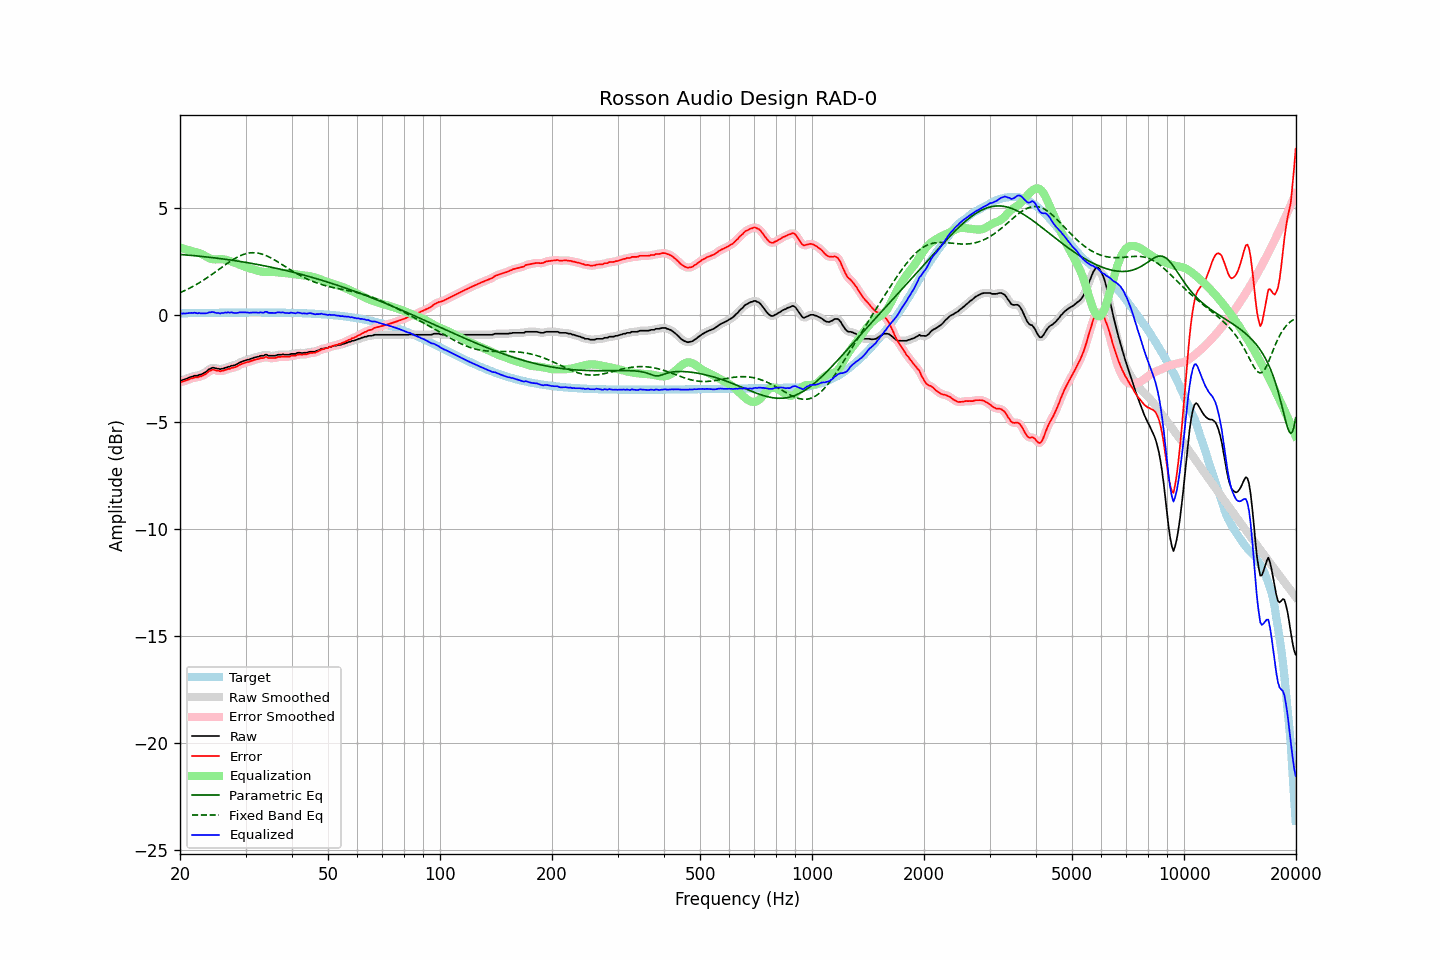

Values plotted in this chart, from the file beside it:
frequency, raw, error, smoothed, error_smoothed, equalization, parametric_eq, fixed_band_eq, equalized_raw, equalized_smoothed, target
20.00, -3.05, -3.12, -3.06, -3.13, 3.15, 2.82, 1.04, 0.10, 0.09, 0.07
20.20, -3.07, -3.14, -3.05, -3.12, 3.12, 2.82, 1.07, 0.05, 0.07, 0.07
20.40, -3.03, -3.10, -3.03, -3.11, 3.10, 2.81, 1.10, 0.07, 0.06, 0.07
20.61, -3.01, -3.09, -3.01, -3.09, 3.07, 2.80, 1.14, 0.06, 0.06, 0.08
20.81, -2.98, -3.06, -2.98, -3.06, 3.05, 2.80, 1.17, 0.07, 0.07, 0.08
21.02, -2.95, -3.03, -2.95, -3.03, 3.03, 2.79, 1.21, 0.08, 0.08, 0.08
21.23, -2.92, -3.00, -2.92, -3.00, 3.01, 2.78, 1.25, 0.09, 0.08, 0.08
21.44, -2.89, -2.97, -2.89, -2.97, 2.98, 2.78, 1.29, 0.09, 0.09, 0.08
21.66, -2.88, -2.96, -2.87, -2.95, 2.96, 2.77, 1.33, 0.08, 0.09, 0.08
21.87, -2.84, -2.92, -2.86, -2.94, 2.94, 2.76, 1.37, 0.10, 0.09, 0.08
22.09, -2.84, -2.92, -2.84, -2.92, 2.93, 2.75, 1.41, 0.09, 0.09, 0.08
22.31, -2.84, -2.92, -2.82, -2.91, 2.91, 2.75, 1.45, 0.07, 0.08, 0.08
22.54, -2.79, -2.88, -2.81, -2.89, 2.89, 2.74, 1.50, 0.09, 0.08, 0.09
22.76, -2.79, -2.88, -2.78, -2.87, 2.86, 2.73, 1.54, 0.07, 0.08, 0.09
22.99, -2.75, -2.84, -2.75, -2.84, 2.82, 2.72, 1.59, 0.07, 0.07, 0.09
23.22, -2.71, -2.80, -2.72, -2.80, 2.78, 2.72, 1.64, 0.07, 0.07, 0.09
23.45, -2.67, -2.76, -2.66, -2.75, 2.74, 2.71, 1.69, 0.07, 0.08, 0.09
23.69, -2.61, -2.70, -2.61, -2.70, 2.69, 2.70, 1.74, 0.08, 0.09, 0.09
23.92, -2.54, -2.63, -2.55, -2.64, 2.66, 2.69, 1.79, 0.12, 0.11, 0.09
24.16, -2.51, -2.60, -2.50, -2.60, 2.63, 2.68, 1.84, 0.12, 0.12, 0.09
24.40, -2.47, -2.56, -2.48, -2.57, 2.60, 2.67, 1.89, 0.13, 0.13, 0.09
24.65, -2.47, -2.56, -2.48, -2.57, 2.59, 2.66, 1.95, 0.12, 0.12, 0.09
24.89, -2.49, -2.59, -2.48, -2.58, 2.59, 2.66, 2.00, 0.10, 0.11, 0.10
25.14, -2.51, -2.61, -2.51, -2.60, 2.59, 2.65, 2.06, 0.08, 0.09, 0.10
25.39, -2.51, -2.61, -2.52, -2.62, 2.60, 2.64, 2.11, 0.09, 0.08, 0.10
25.65, -2.54, -2.64, -2.53, -2.62, 2.60, 2.63, 2.17, 0.06, 0.08, 0.10
25.91, -2.51, -2.61, -2.52, -2.62, 2.60, 2.62, 2.22, 0.09, 0.08, 0.10
26.16, -2.51, -2.61, -2.50, -2.60, 2.59, 2.61, 2.27, 0.08, 0.09, 0.10
26.43, -2.47, -2.57, -2.48, -2.58, 2.58, 2.60, 2.33, 0.11, 0.11, 0.10
26.69, -2.46, -2.56, -2.46, -2.56, 2.56, 2.59, 2.38, 0.10, 0.11, 0.10
26.96, -2.42, -2.52, -2.43, -2.53, 2.54, 2.58, 2.43, 0.12, 0.11, 0.10
27.23, -2.42, -2.52, -2.41, -2.51, 2.52, 2.57, 2.48, 0.10, 0.11, 0.10
27.50, -2.37, -2.47, -2.38, -2.49, 2.49, 2.55, 2.53, 0.12, 0.11, 0.10
27.77, -2.37, -2.47, -2.37, -2.47, 2.47, 2.54, 2.58, 0.10, 0.10, 0.10
28.05, -2.35, -2.45, -2.34, -2.45, 2.44, 2.53, 2.63, 0.09, 0.09, 0.10
28.33, -2.32, -2.42, -2.32, -2.42, 2.41, 2.52, 2.67, 0.09, 0.09, 0.11
28.62, -2.28, -2.39, -2.28, -2.38, 2.38, 2.51, 2.71, 0.10, 0.10, 0.11
28.90, -2.23, -2.34, -2.24, -2.34, 2.35, 2.50, 2.75, 0.12, 0.11, 0.11
29.19, -2.20, -2.31, -2.20, -2.31, 2.32, 2.49, 2.78, 0.12, 0.12, 0.11
29.48, -2.17, -2.28, -2.17, -2.28, 2.29, 2.47, 2.81, 0.12, 0.12, 0.11
29.78, -2.14, -2.25, -2.14, -2.25, 2.26, 2.46, 2.83, 0.12, 0.12, 0.11
30.08, -2.12, -2.23, -2.12, -2.23, 2.23, 2.45, 2.86, 0.11, 0.11, 0.11
30.38, -2.09, -2.20, -2.10, -2.21, 2.20, 2.44, 2.87, 0.11, 0.10, 0.11
30.68, -2.09, -2.20, -2.08, -2.19, 2.18, 2.42, 2.89, 0.09, 0.10, 0.11
30.99, -2.05, -2.16, -2.05, -2.16, 2.16, 2.41, 2.90, 0.11, 0.10, 0.11
31.30, -2.03, -2.14, -2.03, -2.14, 2.14, 2.40, 2.90, 0.11, 0.11, 0.11
31.61, -2.00, -2.11, -2.00, -2.11, 2.11, 2.38, 2.90, 0.11, 0.11, 0.11
31.93, -1.98, -2.09, -1.98, -2.09, 2.09, 2.37, 2.90, 0.11, 0.11, 0.11
32.24, -1.96, -2.07, -1.96, -2.07, 2.07, 2.36, 2.89, 0.11, 0.11, 0.11
32.57, -1.95, -2.06, -1.94, -2.05, 2.05, 2.34, 2.88, 0.10, 0.11, 0.11
32.89, -1.91, -2.02, -1.93, -2.04, 2.03, 2.33, 2.86, 0.12, 0.10, 0.11
33.22, -1.91, -2.02, -1.91, -2.02, 2.01, 2.31, 2.84, 0.10, 0.11, 0.11
33.55, -1.91, -2.02, -1.88, -1.99, 2.01, 2.30, 2.81, 0.10, 0.12, 0.11
33.89, -1.86, -1.97, -1.88, -1.99, 2.00, 2.28, 2.78, 0.14, 0.12, 0.11
34.23, -1.86, -1.97, -1.88, -1.99, 2.00, 2.27, 2.75, 0.14, 0.12, 0.11
34.57, -1.91, -2.02, -1.89, -2.00, 2.00, 2.25, 2.72, 0.09, 0.11, 0.11
34.92, -1.91, -2.02, -1.91, -2.01, 2.00, 2.24, 2.68, 0.09, 0.10, 0.11
35.27, -1.91, -2.02, -1.92, -2.02, 2.00, 2.22, 2.64, 0.09, 0.09, 0.11
35.62, -1.91, -2.02, -1.91, -2.02, 2.00, 2.20, 2.60, 0.09, 0.09, 0.11
35.97, -1.91, -2.01, -1.90, -2.01, 2.00, 2.19, 2.56, 0.09, 0.10, 0.11
... 635 more rows
